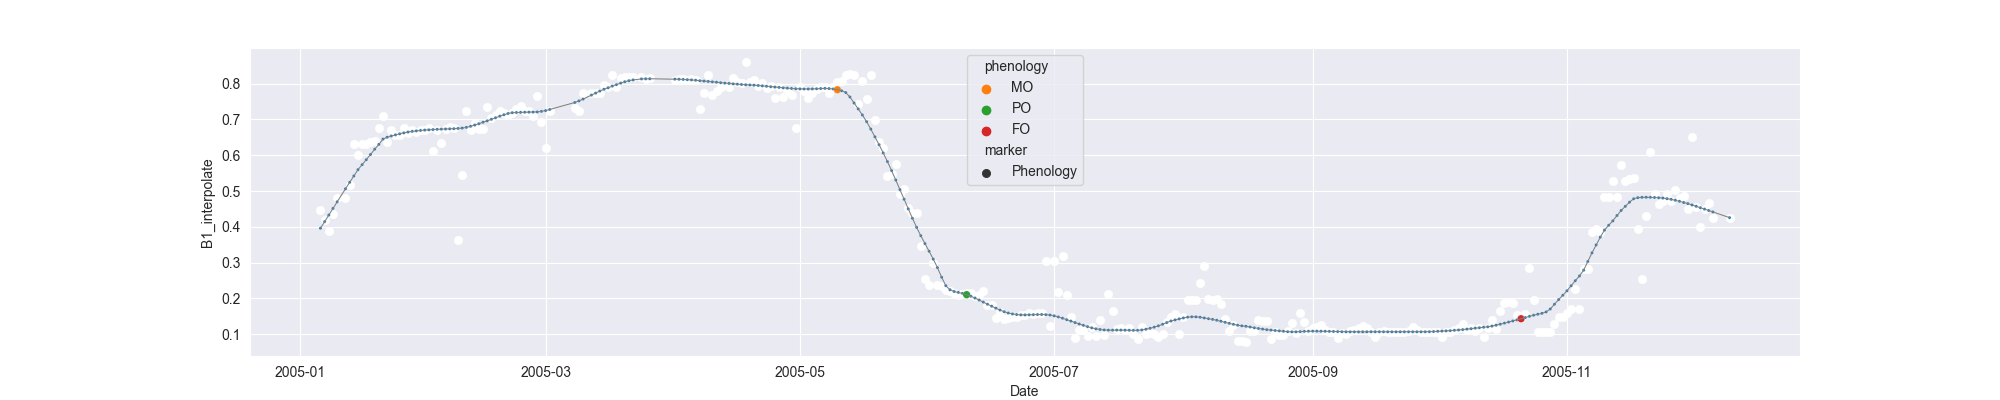

Data behind this chart, as committed beside it:
system:time_start, B1, B1_interpolate, B1_phenology
2005-01-06, 0.4473, 0.4473, 
2005-01-07, , 0.4181, 
2005-01-08, 0.389, 0.389, 
2005-01-09, , 0.4352, 
2005-01-10, 0.4815, 0.4815, 
2005-01-11, , , 
2005-01-12, , 0.4815, 
2005-01-13, , 0.5162, 
2005-01-14, , 0.6319, 
2005-01-15, , 0.6019, 
2005-01-16, , 0.6319, 
2005-01-17, 0.6319, 0.6319, 
2005-01-18, , 0.636, 
2005-01-19, 0.6401, 0.6401, 
2005-01-20, , 0.6753, 
2005-01-21, 0.7105, 0.7105, 
2005-01-22, 0.6366, 0.6366, 
2005-01-23, , 0.6711, 
2005-01-24, , 0.6566, 
2005-01-25, , 0.6566, 
2005-01-26, 0.6766, 0.6766, 
2005-01-27, , 0.6628, 
2005-01-28, , 0.6711, 
2005-01-29, , 0.6651, 
2005-01-30, , 0.6711, 
2005-01-31, , 0.6703, 
2005-02-01, , 0.6766, 
2005-02-02, , 0.6121, 
2005-02-03, , 0.6711, 
2005-02-04, , 0.6341, 
2005-02-05, , 0.6722, 
2005-02-06, 0.6776, 0.6776, 
2005-02-07, 0.6753, 0.6753, 
2005-02-08, 0.364, 0.364, 
2005-02-09, , 0.5443, 
2005-02-10, 0.7246, 0.7246, 
2005-02-11, 0.6696, 0.6696, 
2005-02-12, , 0.6891, 
2005-02-13, , 0.6732, 
2005-02-14, 0.6732, 0.6732, 
2005-02-15, 0.736, 0.736, 
2005-02-16, , 0.703, 
2005-02-17, , 0.7126, 
2005-02-18, , 0.7243, 
2005-02-19, , 0.7178, 
2005-02-20, 0.7126, 0.7126, 
2005-02-21, , 0.7178, 
2005-02-22, , 0.7292, 
2005-02-23, , 0.7384, 
2005-02-24, , 0.7231, 
2005-02-25, , 0.7231, 
2005-02-26, , 0.7104, 
2005-02-27, 0.7642, 0.7642, 
2005-02-28, , 0.6925, 
2005-03-01, 0.6208, 0.6208, 
2005-03-02, 0.7234, 0.7234, 
2005-03-03, , , 
2005-03-04, , , 
2005-03-05, , , 
2005-03-06, , , 
... 279 more rows
